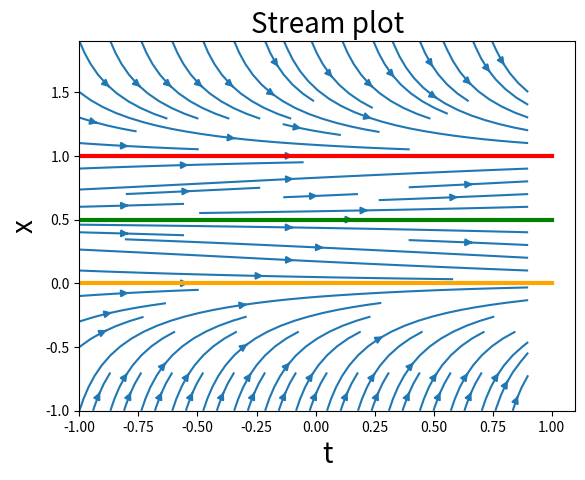

Here is the Python script that generated this plot:
#!/usr/bin/python

from pylab import *
import matplotlib.patches as mpatches
import matplotlib.pyplot as plt
import numpy as np
import numpy as np

"""
Exercise 8.1
Conduct a bifurcation analysis of the following dynamical system with parameter r:
dx / dt = ax(1-x)(2x-1)
Note:
p = 0.5
a = 1

equation after substitution:

dx / dt = x(1-x)(2x-1)

solutions:
x = 0
x = 1/2
x = 1
"""

t_min, t_max = -1, 1
x_min, x_max = -1, 2
increment = 0.1

t_values, x_values = meshgrid(arange(t_min, t_max, increment), arange(x_min, x_max, increment))

a = 1

t_dot = np.ones(shape=t_values.shape)
x_dot = a * x_values * (1 - x_values) * (2 * x_values - 1)

streamplot(x=t_values, y=x_values, u=t_dot, v=x_dot)

domain = np.linspace(t_min, t_max, num=200)
plt.plot(domain, [0 for n in domain], color='orange', linewidth=3)
plt.plot(domain, [0.5 for n in domain], color='green', linewidth=3)
plt.plot(domain, [1 for n in domain], color='red', linewidth=3)

plt.title('Stream plot', fontsize=20)
plt.xlabel('t', fontsize=20)
plt.ylabel('x', fontsize=20)

show()
